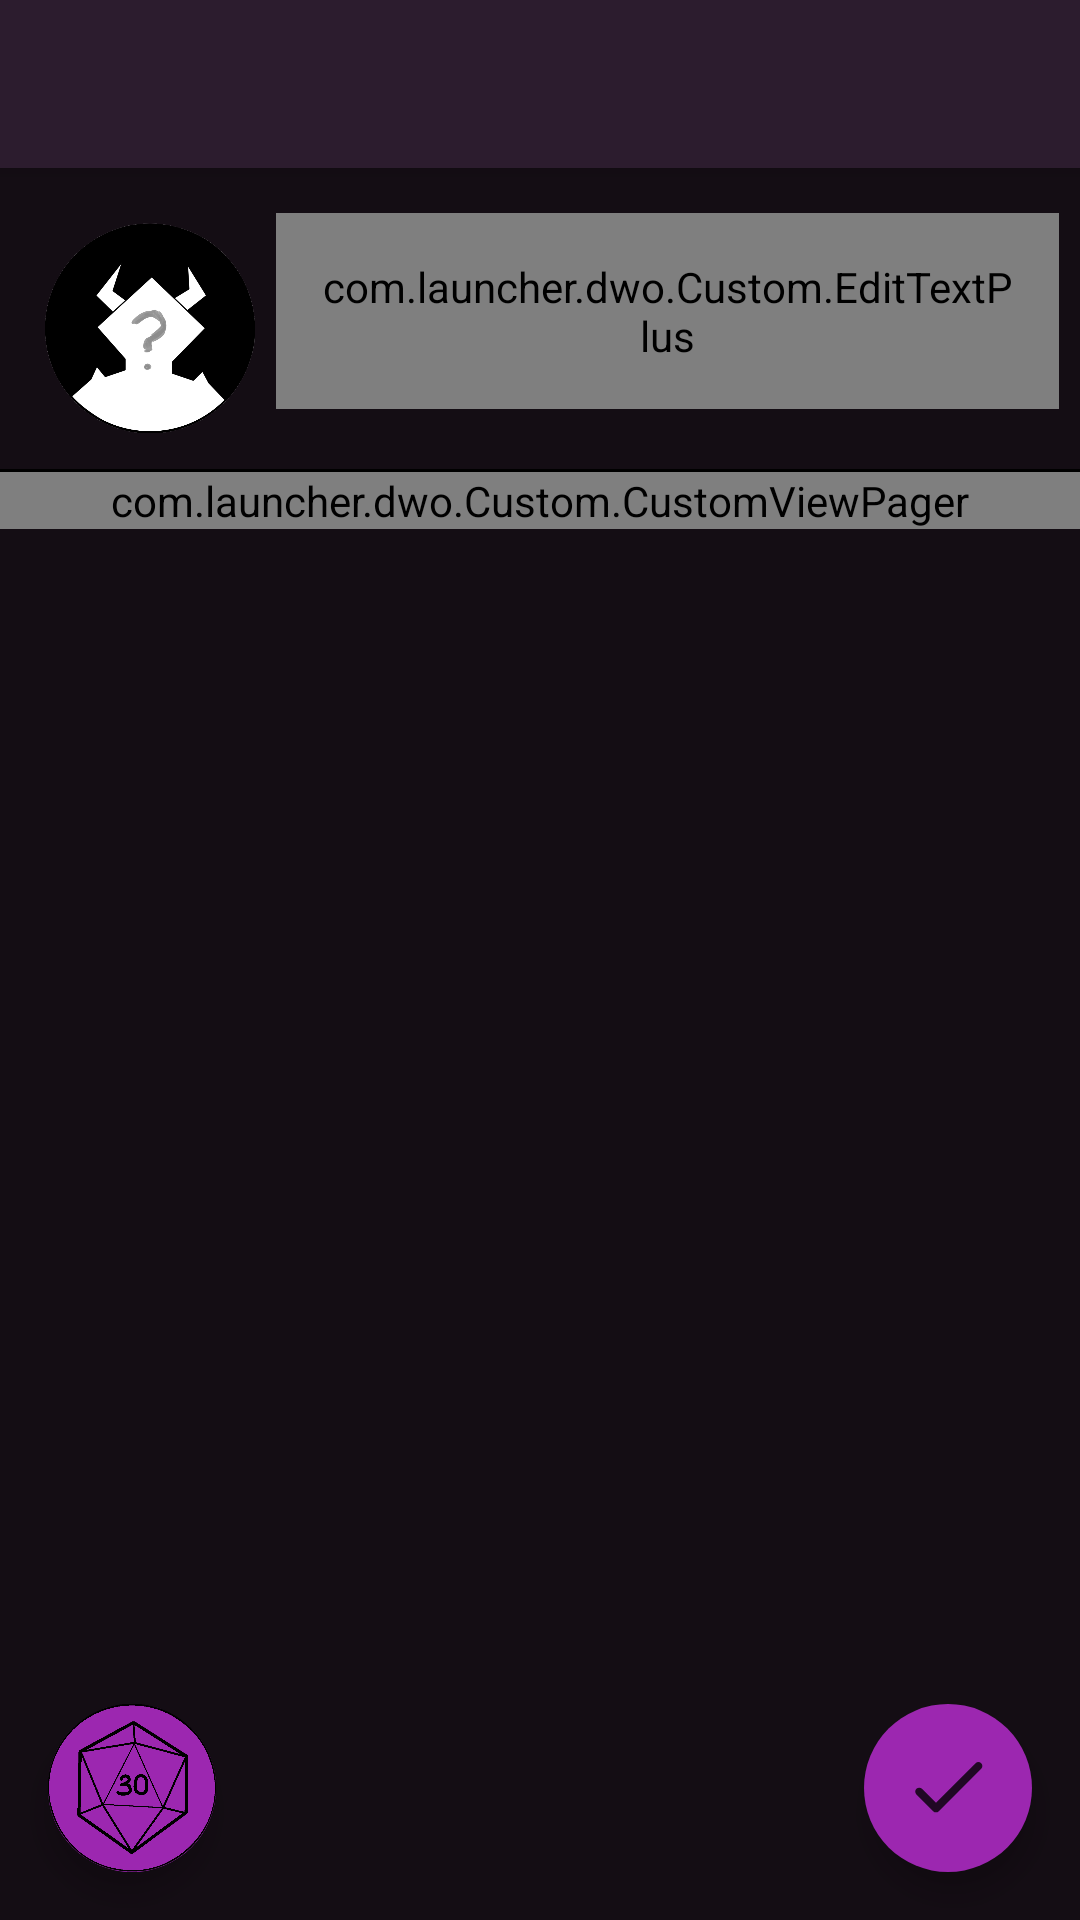

This screen was rendered from an Android layout file. Write that file and the resources it references.
<!-- AndroidManifest.xml: activity theme PurpleAppTheme.NoActionBar -->
<!-- res/layout/activity_room.xml -->
<?xml version="1.0" encoding="utf-8"?>
<androidx.coordinatorlayout.widget.CoordinatorLayout xmlns:android="http://schemas.android.com/apk/res/android"
    xmlns:app="http://schemas.android.com/apk/res-auto"
    xmlns:tools="http://schemas.android.com/tools"
    android:layout_width="match_parent"
    android:layout_height="match_parent"
    tools:context=".RoomActivity"
    android:id="@+id/coordinator"
    android:focusableInTouchMode="true">

    <com.google.android.material.appbar.AppBarLayout
        android:layout_width="match_parent"
        android:layout_height="wrap_content"
        android:theme="@style/AppTheme.AppBarOverlay">

        <androidx.appcompat.widget.Toolbar
            android:id="@+id/toolbar"
            android:layout_width="match_parent"
            android:layout_height="?attr/actionBarSize"
            android:background="@color/colorPrimaryPurple"
            app:popupTheme="@style/AppTheme.PopupOverlay">
        </androidx.appcompat.widget.Toolbar>

    </com.google.android.material.appbar.AppBarLayout>

    <include layout="@layout/content_room" />

    <com.google.android.material.floatingactionbutton.FloatingActionButton
        android:id="@+id/room_fab_ok"
        android:layout_width="wrap_content"
        android:layout_height="wrap_content"
        android:layout_gravity="bottom|end"
        android:layout_margin="@dimen/fab_margin"
        android:src="@drawable/ok_img"
        android:backgroundTint="@color/colorPurple"
        android:background="@color/colorPurple"
        android:tint="@color/colorPurple"
        app:borderWidth="0dp"/>

    <com.google.android.material.floatingactionbutton.FloatingActionButton
        android:id="@+id/room_fab_roll"
        android:layout_width="wrap_content"
        android:layout_height="wrap_content"
        android:layout_gravity="bottom"
        android:layout_margin="@dimen/fab_margin"
        android:src="@drawable/mini_roll30"
        app:maxImageSize="56dp"
        android:backgroundTint="@color/colorPurple"
        android:background="@color/colorPurple"
        android:tint="@color/colorPurple"
        app:borderWidth="0dp"/>

</androidx.coordinatorlayout.widget.CoordinatorLayout>
<!-- res/layout/content_room.xml (included above) -->
<?xml version="1.0" encoding="utf-8"?>
<RelativeLayout xmlns:android="http://schemas.android.com/apk/res/android"
    xmlns:app="http://schemas.android.com/apk/res-auto"
    android:layout_width="match_parent"
    android:layout_height="match_parent"
    app:layout_behavior="@string/appbar_scrolling_view_behavior"
    android:background="@color/colorPrimaryPurpleDark">
    <com.launcher.dwo.Custom.EditTextPlus
        android:layout_toRightOf="@id/room_image"
        android:layout_width="wrap_content"
        android:text="Some information"
        android:textSize="20dp"
        android:id="@+id/room_description"
        android:layout_marginTop="15dp"
        android:background="@drawable/cloud_background_purple4"
        android:padding="15dp"
        android:layout_marginLeft="7dp"
        app:customFont1="fonts/Righteous-Regular.ttf"
        android:textColor="@color/colorWhite"
        android:layout_height="wrap_content"
        android:layout_marginRight="7dp"/>
    <ImageButton
        android:id="@+id/room_image"
        android:layout_width="70dp"
        android:layout_height="70dp"
        android:background="@color/colorPrimaryPurpleDark"
        android:scaleType="fitXY"
        android:layout_alignBottom="@id/line"
        android:layout_marginBottom="13dp"
        android:layout_marginTop="10dp"
        android:layout_marginLeft="15dp"
        android:src="@drawable/mini_q"/>
    <View
        android:id="@+id/line"
        android:background="#000000"
        android:layout_marginTop="20dp"
        android:layout_below="@+id/room_description"
        android:layout_width = "match_parent"
        android:layout_height="1dp"/>
    <com.launcher.dwo.Custom.CustomViewPager
        android:id="@+id/room_pager"
        android:layout_width="match_parent"
        android:layout_height="wrap_content"
        android:layout_below="@id/line"
        />
</RelativeLayout>
<!-- resources referenced by this layout -->
<resources>
  <color name="colorPrimaryPurple">#2c1c2e</color>
  <color name="colorPrimaryPurpleDark">#140d14</color>
  <color name="colorPurple">#9c27b0</color>
  <color name="colorWhite">#FFFFFF</color>
  <dimen name="fab_margin">16dp</dimen>
  <!-- drawable cloud_background_purple4 (drawable) -->
  <?xml version="1.0" encoding="utf-8"?>
  <selector xmlns:android="http://schemas.android.com/apk/res/android">
      <item>
          <shape android:shape="rectangle">
              <corners
                  android:radius="30dp"
                  android:bottomLeftRadius="0dp"/>
              <size
                  android:width="110dp"
                  android:height="27dp" />
              <solid
                  android:color="@color/colorPrimaryPurple" />
              <stroke
                  android:width="3dip"
                  android:color="@color/colorPrimaryPurple" />
          </shape>
      </item>
  </selector>
  <!-- drawable mini_q: png bitmap (drawable, 44406 bytes) -->
  <!-- drawable mini_roll30: png bitmap (drawable, 116814 bytes) -->
  <!-- drawable ok_img (drawable-anydpi) -->
  <vector xmlns:android="http://schemas.android.com/apk/res/android"
      android:width="24dp"
      android:height="24dp"
      android:viewportWidth="24"
      android:viewportHeight="24"
      android:tint="#FFFFFF"
      android:alpha="0.8">
    <group android:scaleX="1.3333334"
        android:scaleY="1.3333334"
        android:translateX="-4"
        android:translateY="-4.6666665">
      <path
          android:fillColor="@android:color/white"
          android:pathData="M9,16.2l-3.5,-3.5c-0.39,-0.39 -1.01,-0.39 -1.4,0 -0.39,0.39 -0.39,1.01 0,1.4l4.19,4.19c0.39,0.39 1.02,0.39 1.41,0L20.3,7.7c0.39,-0.39 0.39,-1.01 0,-1.4 -0.39,-0.39 -1.01,-0.39 -1.4,0L9,16.2z"/>
    </group>
  </vector>
  <style name="AppTheme.AppBarOverlay" parent="ThemeOverlay.AppCompat.Dark.ActionBar" />
  <style name="AppTheme.PopupOverlay" parent="ThemeOverlay.AppCompat.Light" />
  <style name="PurpleAppTheme.NoActionBar">
          <item name="windowActionBar">false</item>
          <item name="windowNoTitle">true</item>
      </style>
</resources>
